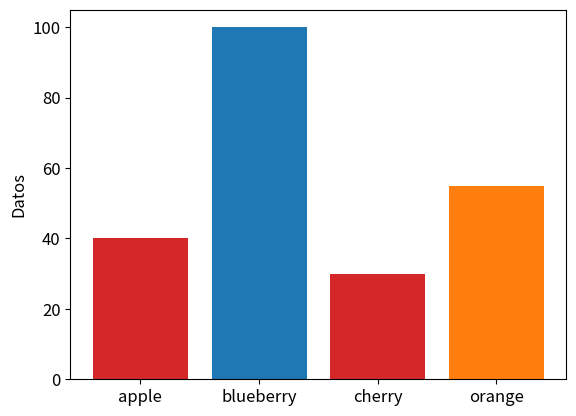

Source code (Python):
'''
pip install numpy
pip install matplotlib
'''

import numpy as np
import matplotlib
import matplotlib.pyplot as plt

matplotlib.rcParams.update({'font.size': 12})
ax = plt.gca()

# ax2 = ax.twinx()
# for i in range(10):
#     ax.bar(i, np.random.randint(1000))
fruits = ['apple', 'blueberry', 'cherry', 'orange']
counts = [40, 100, 30, 55]
bar_labels = ['red', 'blue', '_red', 'orange']
bar_colors = ['tab:red', 'tab:blue', 'tab:red', 'tab:orange']

import random

number_of_colors = 1

color = ["#"+''.join([random.choice('0123456789ABCDEF') for j in range(6)])
             for i in range(number_of_colors)]
print(color)

ax.bar(fruits, counts, label=bar_labels, color=bar_colors)

plt.ylabel('Datos')
# plt.savefig("Ejemplo1.jpg")
plt.show()


# import matplotlib.pyplot as plt

# fig, ax = plt.subplots()

# fruits = ['apple', 'blueberry', 'cherry', 'orange']
# counts = [40, 100, 30, 55]
# bar_labels = ['red', 'blue', '_red', 'orange']
# bar_colors = ['tab:red', 'tab:blue', 'tab:red', 'tab:orange']

# ax.bar(fruits, counts, label=bar_labels, color=bar_colors)

# ax.set_ylabel('fruit supply')
# ax.set_title('Fruit supply by kind and color')
# ax.legend(title='Fruit color')

# plt.show()